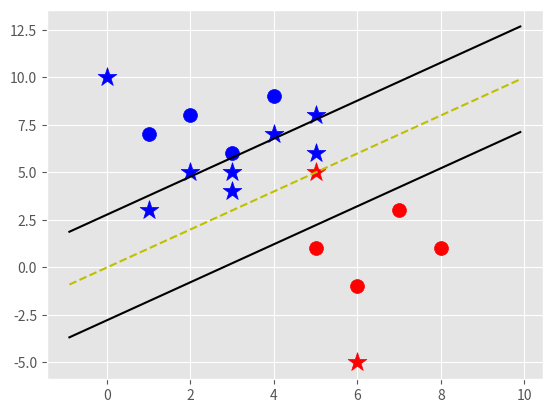

Python code for this plot:

#  Support vector algo got cancer detection .

import matplotlib.pyplot as plt
from matplotlib import style
import numpy as np
style.use('ggplot')


# 25, 26, 27, 28
class Support__Vector_Machine:
    def __init__(self,  visualization=True):
        self.visualization = visualization
        self.colors = {1: 'r',  -1: 'b'}
        if self.visualization:
            self.fig = plt.figure()
            self.ax = self.fig.add_subplot(1,  1,  1)

    #train
    def fit(self,  data):
        self.data=data

        # {||w||:[w, b]}
        opt_dict = {}
        transforms = [[1,  1], 
                      [-1,  1], 
                      [-1,  -1], 
                      [1,  -1]]

        all_data = []
        for yi in self.data:
            for featureset in self.data[yi]:
                for feature in featureset:
                    all_data.append(feature)

        self.max_feature_value = max(all_data)
        self.min_feature_value = min(all_data)
        all_data=None

        # steps in picture
        # support vectors yi(xi.w+b) = 1

        step_sizes = [self.max_feature_value * 0.1, 
                     self.max_feature_value * 0.01, 
                    # point of expense
                      self.max_feature_value * 0.01
                      ]

        b_range_multiple = 5 # extremely expensive(large step)
        b_multiple = 5  # we dont need to take as small of steps with b as we do w
        latest_optimum = self.max_feature_value * 10  # first major corner

        for step in step_sizes:
            w = np.array([latest_optimum, latest_optimum])

            # we can do this becauese convex
            optimized = False
            while not optimized:

                for b in np.arange(-1 * (self.max_feature_value * b_range_multiple), 
                                   self.max_feature_value * b_range_multiple, 
                                   step * b_multiple):

                    for transformation in transforms:
                        w_t = w * transformation
                        found_option=True
                        # weakest link in SVM fundamentally
                        # SMO attempts to fix this a bit
                        # yi(xi.w+b)

                        for i in self.data:
                            for xi in self.data[i]:
                                yi=i
                                if not yi*(np.dot(w_t, xi)+b) >= 1:
                                    found_option = False
                                    # print(xi, ':', yi*(np.dot(w_t, xi )+b))

                        if found_option:
                            opt_dict[np.linalg.norm(w_t)] = [w_t, b]

                if w[0] < 0:
                    optimized = True
                    print("optimized a step.")
                else:
                    w = w-step
            norms = sorted([n for n in opt_dict])

            opt_choice = opt_dict[norms[0]]
            self.w = opt_choice[0]  # w
            self.b = opt_choice[1]  # b
            latest_optimum = opt_choice[0][0]+step*2

        for i in self.data:
            for xi in self.data[i]:
                yi = i
                print(xi,  ':',  yi * (np.dot(self.w,  xi) + self.b))

    def predict(self, features):
        # sign( x.w+b )
        classification = np.sign(np.dot(np.array(features), self.w)+self.b)
        if classification !=0 and self.visualization:
            self.ax.scatter(features[0],  features[1],  s=200,  marker='*',  c=self.colors[classification])
        return classification

    def visualize(self):
        [[self.ax.scatter(x[0], x[1], s=100, color=self.colors[i]) for x in data_dict[i]] for i in data_dict]
        # hyperplane=x.w+b
        # v=x.w+b
        # psv=1
        # nec=-1
        # dec=0

        def hyperplane(x, w, b, v):
            return (-w[0]*x-b+v) / w[1]

        datarange = (self.min_feature_value*0.9, self.max_feature_value*1.1)
        hyp_x_min = datarange[0]
        hyp_x_max = datarange[1]

        # (w.x+b) = 1
        # positive support vector hyperplane
        psv1 = hyperplane(hyp_x_min,  self.w,  self.b,  1)
        psv2 = hyperplane(hyp_x_max,  self.w,  self.b,  1)
        self.ax.plot([hyp_x_min, hyp_x_max], [psv1, psv2],  'k')  # k=black

        # (w.x+b) = -1
        # negative support vector hyperplane
        nsv1 = hyperplane(hyp_x_min,  self.w,  self.b,  -1)
        nsv2 = hyperplane(hyp_x_max,  self.w,  self.b,  -1)
        self.ax.plot([hyp_x_min, hyp_x_max], [nsv1, nsv2],  'k')

        # (w.x+b) = 0
        # positive support vector hyperplane
        db1 = hyperplane(hyp_x_min,  self.w,  self.b,  0)
        db2 = hyperplane(hyp_x_max,  self.w,  self.b,  0)
        self.ax.plot([hyp_x_min, hyp_x_max], [db1, db2],  'y--')  # y-- = yellow

        plt.show()


data_dict = {-1: np.array([[1,  7], 
                           [2,  8], 
                           [3,  6], 
                           [4,  9],  ]), 

             1: np.array([[5,  1], 
                          [6,  -1], 
                          [8,  1], 
                          [7,  3],  ])}

svm = Support__Vector_Machine()
svm.fit(data=data_dict)


predict_us = [[0,  10], 
              [1,  3], 
              [3,  4], 
              [3,  5], 
              [5,  5], 
              [5,  6], 
              [6,  -5], 
              [2,  5], 
              [4,  7], 
              [5,  8]]

for p in predict_us:
    svm.predict(p)

svm.visualize()
